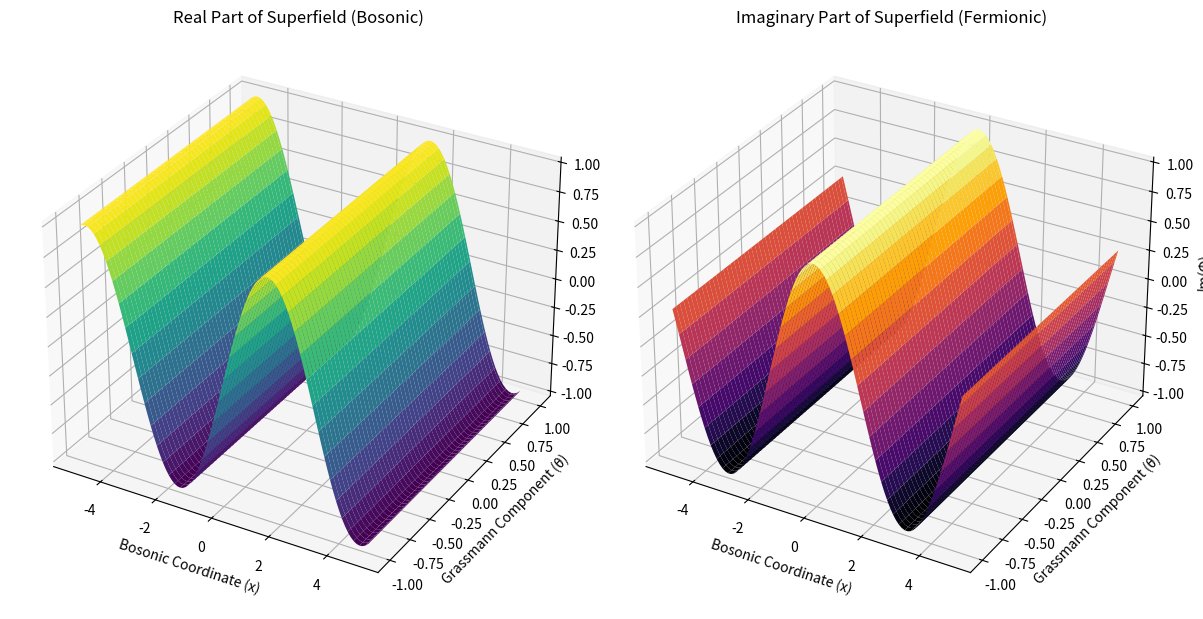

Python code for this plot:
import numpy as np
import matplotlib.pyplot as plt
from mpl_toolkits.mplot3d import Axes3D
from matplotlib.animation import FuncAnimation

# Function to simulate the curved spacetime effect (using sine-based curvature)
def curved_spacetime(X, Theta, time):
    # Curvature in both the X and Theta directions, depends on time as well
    curvature = np.sin(X / 2) * np.cos(Theta * np.pi) * np.cos(time / 10)
    return curvature

def update(frame, X, Theta, ax1, ax2, Re_Phi, Im_Phi, Re_surface, Im_surface):
    # Time evolution factor (frame varies the function over time)
    factor = np.sin(frame / 10)  # Example factor for animation effect
    # Simulate the interaction with curved spacetime (curved metric)
    curvature = curved_spacetime(X, Theta, frame)
    # Update the surface for the real part (bosonic field)
    Re_Phi_new = Re_Phi * np.cos(curvature) * factor
    Re_surface._offsets3d = (X, Theta, Re_Phi_new)
    # Update the surface for the imaginary part (fermionic field)
    Im_Phi_new = Im_Phi * np.sin(curvature) * factor
    Im_surface._offsets3d = (X, Theta, Im_Phi_new)
    return Re_surface, Im_surface

if __name__ == '__main__':
    x = np.linspace(-5, 5, 100)  # Bosonic coordinate
    theta = np.linspace(-1, 1, 100)  # Grassmann coordinate
    X, Theta = np.meshgrid(x, theta)
    # Complex superfield: Re(Φ) = sin(X), Im(Φ) = cos(X)
    Re_Phi = np.sin(X)  # Real part of the superfield (bosonic)
    Im_Phi = np.cos(X)  # Imaginary part of the superfield (fermionic)
    fig = plt.figure(figsize=(12, 7))
    ax1 = fig.add_subplot(121, projection='3d')
    Re_surface = ax1.plot_surface(X, Theta, Re_Phi, cmap='viridis', edgecolor='none')
    ax1.set_title("Real Part of Superfield (Bosonic)")
    ax1.set_xlabel("Bosonic Coordinate (x)")
    ax1.set_ylabel("Grassmann Component (θ)")
    ax1.set_zlabel("Re(Φ)")
    ax2 = fig.add_subplot(122, projection='3d')
    Im_surface = ax2.plot_surface(X, Theta, Im_Phi, cmap='inferno', edgecolor='none')
    ax2.set_title("Imaginary Part of Superfield (Fermionic)")
    ax2.set_xlabel("Bosonic Coordinate (x)")
    ax2.set_ylabel("Grassmann Component (θ)")
    ax2.set_zlabel("Im(Φ)")
    ani = FuncAnimation(fig, update, frames=np.arange(0, 100, 1),
                        fargs=(X, Theta, ax1, ax2, Re_Phi, Im_Phi, Re_surface, Im_surface),
                        interval=100, blit=False)
    plt.tight_layout()
    plt.show()
